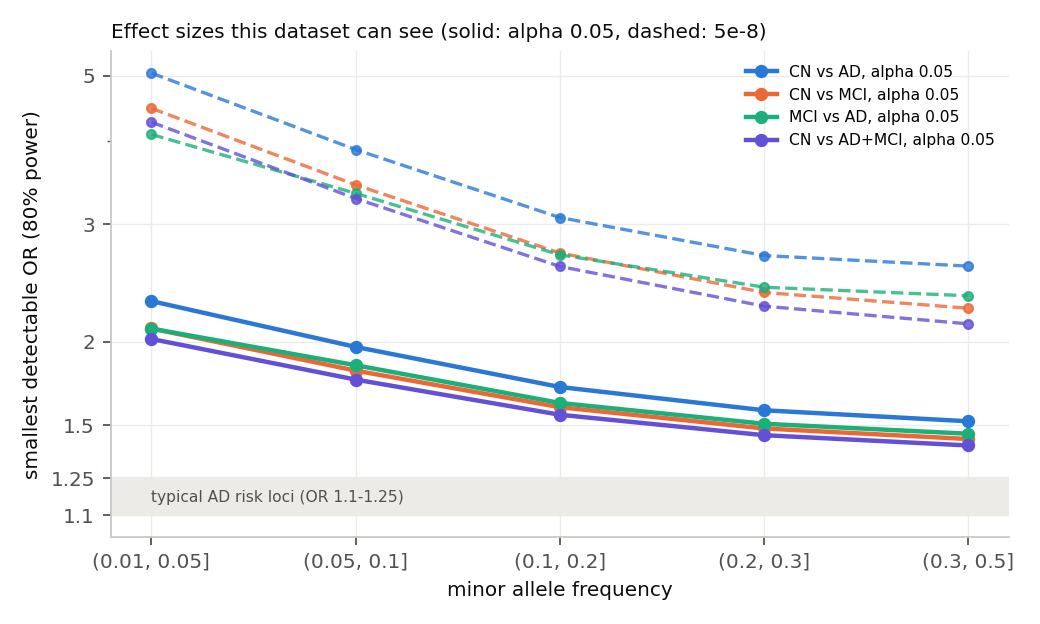

The file beside this chart, header and first rows:
comparison, n, alpha, maf_bin, snps, min_detectable_OR_median
CN vs AD, 197 vs 168, 0.05, (0.01, 0.05], 4654, 2.301
CN vs AD, 197 vs 168, 0.05, (0.05, 0.1], 63611, 1.965
CN vs AD, 197 vs 168, 0.05, (0.1, 0.2], 129006, 1.712
CN vs AD, 197 vs 168, 0.05, (0.2, 0.3], 113407, 1.58
CN vs AD, 197 vs 168, 0.05, (0.3, 0.5], 201963, 1.521
CN vs AD, 197 vs 168, 5e-08, (0.01, 0.05], 4654, 5.05
CN vs AD, 197 vs 168, 5e-08, (0.05, 0.1], 63611, 3.879
CN vs AD, 197 vs 168, 5e-08, (0.1, 0.2], 129006, 3.069
CN vs AD, 197 vs 168, 5e-08, (0.2, 0.3], 113407, 2.693
CN vs AD, 197 vs 168, 5e-08, (0.3, 0.5], 201963, 2.596
CN vs MCI, 197 vs 339, 0.05, (0.01, 0.05], 4654, 2.094
CN vs MCI, 197 vs 339, 0.05, (0.05, 0.1], 63611, 1.811
CN vs MCI, 197 vs 339, 0.05, (0.1, 0.2], 129006, 1.597
CN vs MCI, 197 vs 339, 0.05, (0.2, 0.3], 113407, 1.484
CN vs MCI, 197 vs 339, 0.05, (0.3, 0.5], 201963, 1.431
CN vs MCI, 197 vs 339, 5e-08, (0.01, 0.05], 4654, 4.473
CN vs MCI, 197 vs 339, 5e-08, (0.05, 0.1], 63611, 3.435
CN vs MCI, 197 vs 339, 5e-08, (0.1, 0.2], 129006, 2.716
CN vs MCI, 197 vs 339, 5e-08, (0.2, 0.3], 113407, 2.371
CN vs MCI, 197 vs 339, 5e-08, (0.3, 0.5], 201963, 2.245
MCI vs AD, 339 vs 168, 0.05, (0.01, 0.05], 2650, 2.093
MCI vs AD, 339 vs 168, 0.05, (0.05, 0.1], 64218, 1.845
MCI vs AD, 339 vs 168, 0.05, (0.1, 0.2], 130775, 1.62
MCI vs AD, 339 vs 168, 0.05, (0.2, 0.3], 112347, 1.508
MCI vs AD, 339 vs 168, 0.05, (0.3, 0.5], 202651, 1.457
MCI vs AD, 339 vs 168, 5e-08, (0.01, 0.05], 2650, 4.088
MCI vs AD, 339 vs 168, 5e-08, (0.05, 0.1], 64218, 3.337
MCI vs AD, 339 vs 168, 5e-08, (0.1, 0.2], 130775, 2.699
MCI vs AD, 339 vs 168, 5e-08, (0.2, 0.3], 112347, 2.414
MCI vs AD, 339 vs 168, 5e-08, (0.3, 0.5], 202651, 2.344
CN vs AD+MCI, 197 vs 507, 0.05, (0.01, 0.05], 4654, 2.02
CN vs AD+MCI, 197 vs 507, 0.05, (0.05, 0.1], 63611, 1.756
CN vs AD+MCI, 197 vs 507, 0.05, (0.1, 0.2], 129006, 1.556
CN vs AD+MCI, 197 vs 507, 0.05, (0.2, 0.3], 113407, 1.45
CN vs AD+MCI, 197 vs 507, 0.05, (0.3, 0.5], 201963, 1.399
CN vs AD+MCI, 197 vs 507, 5e-08, (0.01, 0.05], 4654, 4.264
CN vs AD+MCI, 197 vs 507, 5e-08, (0.05, 0.1], 63611, 3.277
CN vs AD+MCI, 197 vs 507, 5e-08, (0.1, 0.2], 129006, 2.593
CN vs AD+MCI, 197 vs 507, 5e-08, (0.2, 0.3], 113407, 2.262
CN vs AD+MCI, 197 vs 507, 5e-08, (0.3, 0.5], 201963, 2.128
